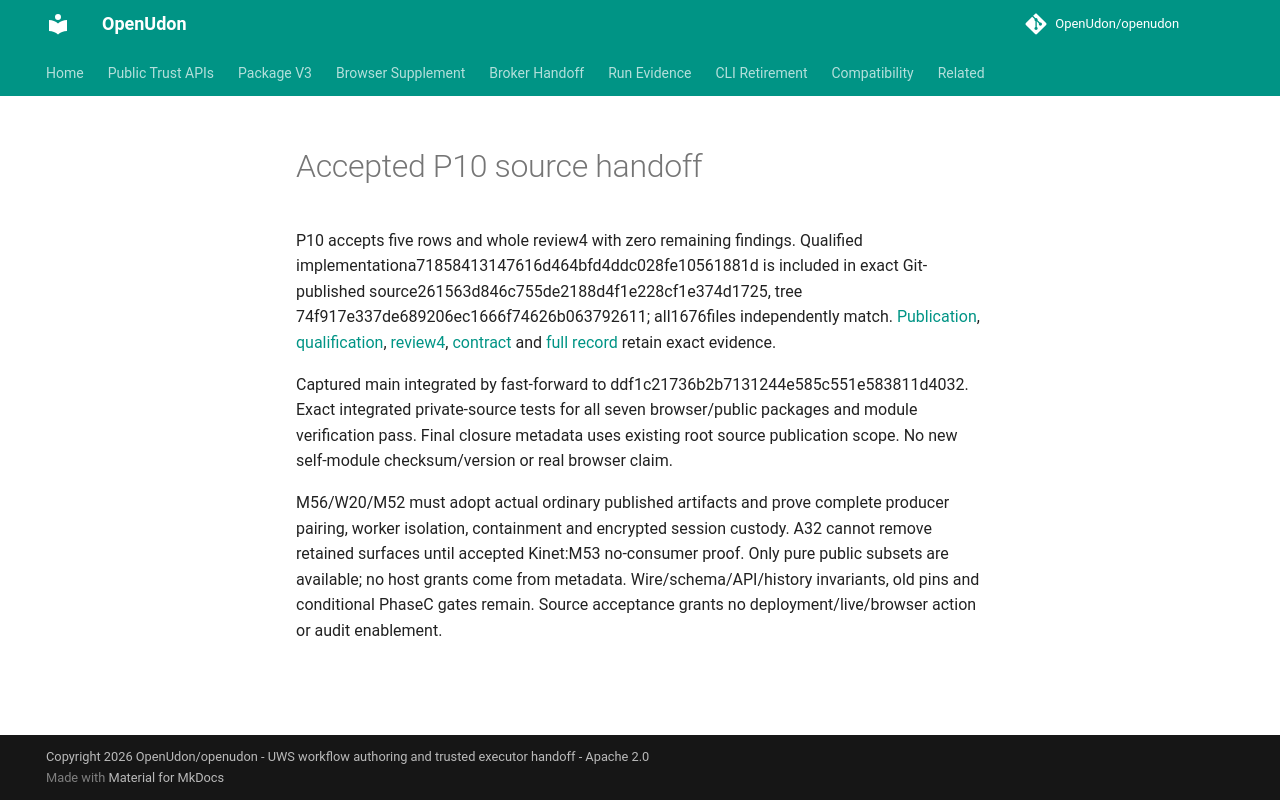

repository: OpenUdon/openudon · page: p10-release-handoff/index.html · generator: mkdocs

# Accepted P10 source handoff

P10 accepts five rows and whole review4 with zero remaining findings. Qualified
implementationa71858413147616d464bfd4ddc028fe10561881d is included in exact
Git-published source261563d846c755de2188d4f1e228cf1e374d1725, tree
74f917e337de689206ec1666f74626b063792611; all1676files independently match.
[Publication](p10-source-publication.json), [qualification](p10-qualification.json),
[review4](p10-review4.json), [contract](browser-package-v3.md) and
[full record](../tabilet/docs/history/status-P10.md) retain exact evidence.

Captured main integrated by fast-forward to ddf1c21736b2b7131244e585c551e583811d4032.
Exact integrated private-source tests for all seven browser/public packages and
module verification pass. Final closure metadata uses existing root source
publication scope. No new self-module checksum/version or real browser claim.

M56/W20/M52 must adopt actual ordinary published artifacts and prove complete
producer pairing, worker isolation, containment and encrypted session custody.
A32 cannot remove retained surfaces until accepted Kinet:M53 no-consumer proof.
Only pure public subsets are available; no host grants come from metadata.
Wire/schema/API/history invariants, old pins and conditional PhaseC gates remain.
Source acceptance grants no deployment/live/browser action or audit enablement.
